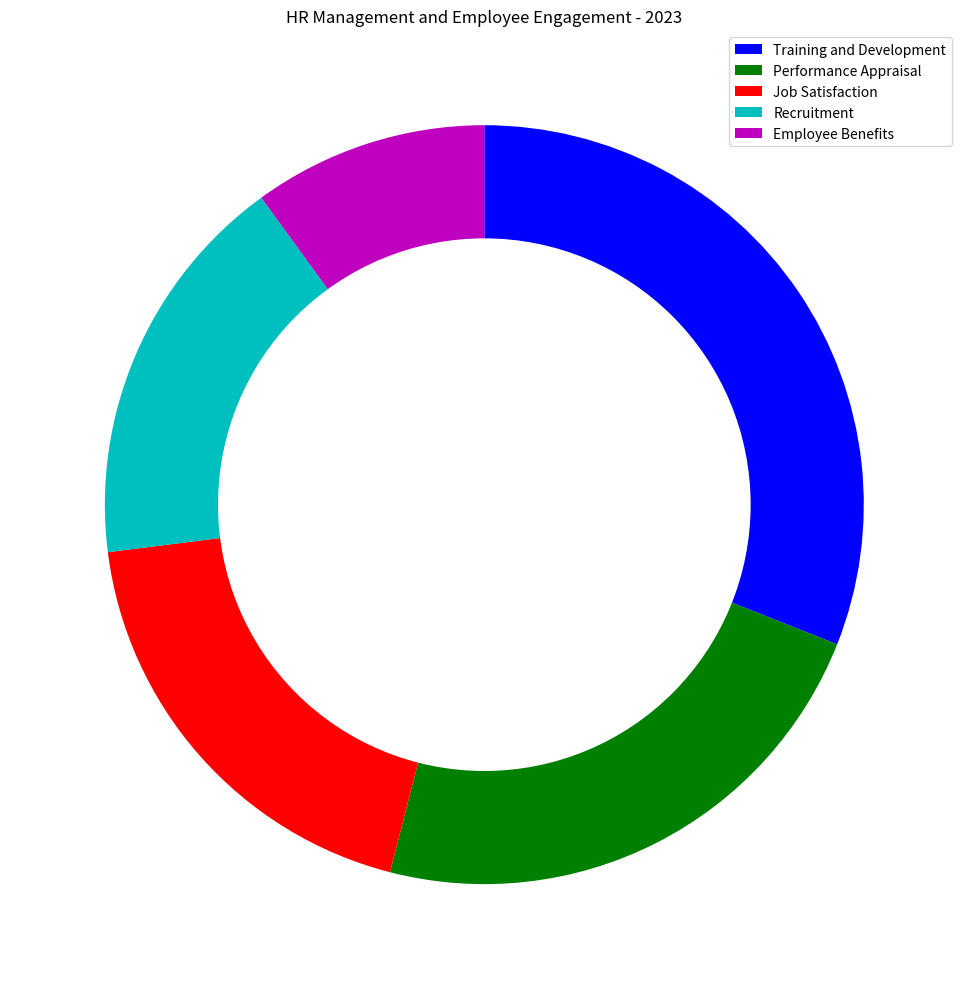

Source code (Python): (Note: this script raises an exception after producing the figure.)

import matplotlib.pyplot as plt
import numpy as np

data_labels = ['Training and Development', 'Performance Appraisal', 'Job Satisfaction', 'Recruitment', 'Employee Benefits']
data = np.array([31, 23, 19, 17, 10])
line_labels = ['Category', 'ratio']

fig = plt.figure(figsize=(10, 10))
ax = fig.add_subplot(111)
ax.pie(data, startangle=90, counterclock=False, colors=['b', 'g', 'r', 'c', 'm'])
circle = plt.Circle((0, 0), 0.7, color='white')
ax.add_artist(circle)
ax.legend(data_labels, loc='upper right')
ax.set_title('HR Management and Employee Engagement - 2023')
ax.set_aspect('equal')
plt.tight_layout()
plt.savefig('/cpfs01/user/yanxiangchao/code0/gpt_chart/structchart_simulation/simulated_data_corner_cases/rings/png/20231227-112353_109.png')
plt.clf()
